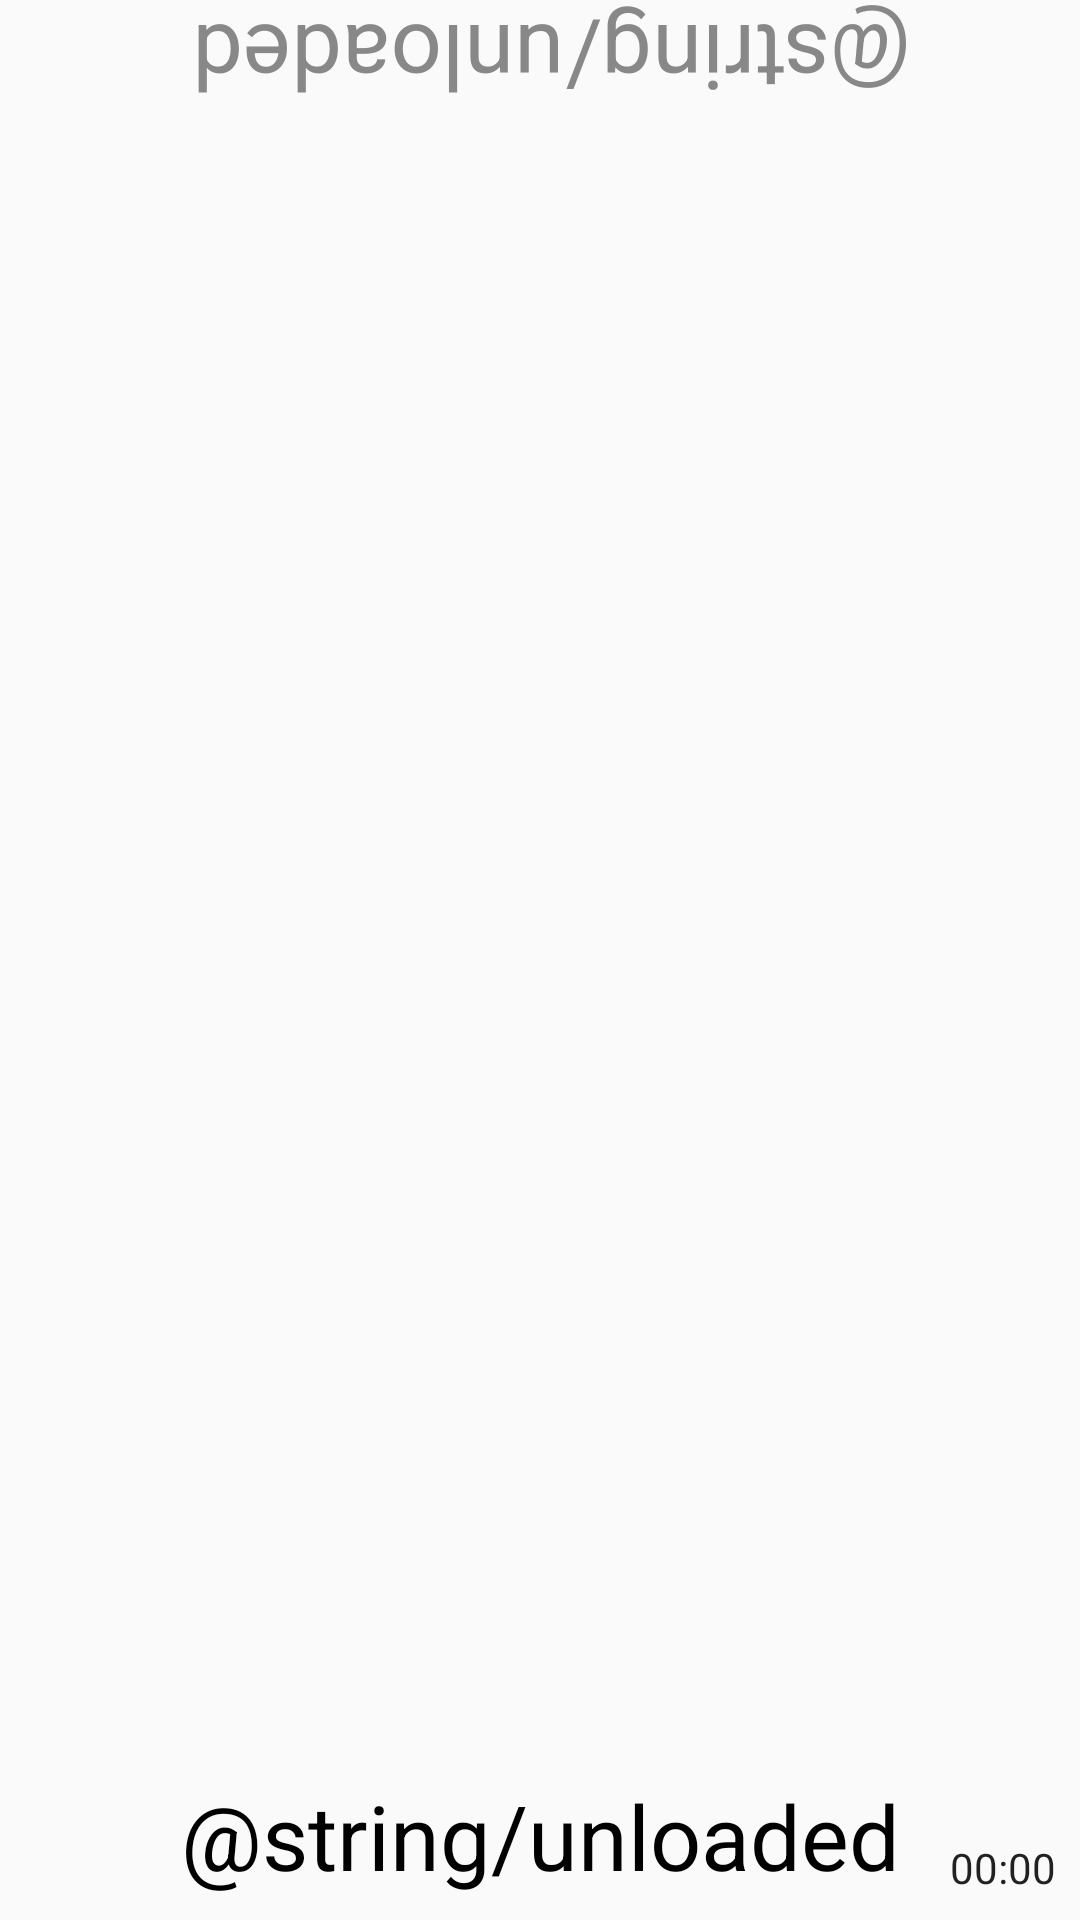

Produce the Android XML layout that renders to this screen, including the resource entries it uses.
<!-- AndroidManifest.xml: application theme DefaultTheme -->
<!-- res/layout/fragment_game.xml -->
<?xml version="1.0" encoding="utf-8"?>
<FrameLayout
            android:layout_width="match_parent"
            android:layout_height="match_parent"
            xmlns:app="http://schemas.android.com/apk/res-auto"
            xmlns:android="http://schemas.android.com/apk/res/android"
            xmlns:tools="http://schemas.android.com/tools"
            tools:context=".gui.fragments.GameFragment">

    <android.support.constraint.ConstraintLayout
            android:layout_width="match_parent"
            android:layout_height="match_parent">
        <GridView
                android:id="@+id/fragment_game_grid_view"
                android:layout_width="match_parent"
                android:layout_height="wrap_content"
                app:layout_constraintTop_toBottomOf="@id/fragment_game_text_player2"
                app:layout_constraintBottom_toTopOf="@id/fragment_game_text_player1"/>

        <TextView
                android:id="@+id/fragment_game_text_player2"
                android:rotation="180"
                android:textColor="@color/gray"
                android:text="@string/unloaded"
                android:textSize="30sp"
                android:layout_width="match_parent"
                android:textAlignment="center"
                android:layout_height="wrap_content"
                android:layout_marginLeft="8dp"
                android:layout_marginStart="8dp"
                app:layout_constraintTop_toTopOf="parent"
                app:layout_constraintStart_toStartOf="parent"
        />
        <TextView
                android:id="@+id/fragment_game_text_player1"
                android:textColor="@color/black"
                android:text="@string/unloaded"
                android:textSize="30sp"
                android:layout_width="match_parent"
                android:textAlignment="center"
                android:layout_height="wrap_content"
                android:layout_marginEnd="8dp"
                android:layout_marginRight="8dp"
                android:layout_marginLeft="8dp"
                android:layout_marginStart="8dp"
                android:layout_marginBottom="8dp"
                app:layout_constraintEnd_toEndOf="parent"
                app:layout_constraintStart_toStartOf="parent"
                app:layout_constraintBottom_toBottomOf="parent"/>
        <Chronometer
                android:id="@+id/fragment_game_chronometer"
                android:layout_width="wrap_content"
                android:layout_height="wrap_content" app:layout_constraintEnd_toEndOf="@+id/fragment_game_grid_view"
                android:layout_marginEnd="8dp" android:layout_marginBottom="8dp"
                app:layout_constraintBottom_toBottomOf="parent"/>
    </android.support.constraint.ConstraintLayout>

</FrameLayout>
<!-- resources referenced by this layout -->
<resources>
  <color name="black">#000000</color>
  <color name="gray">#888888</color>
  <style name="DefaultTheme" parent="Theme.AppCompat.Light.DarkActionBar">
          
          <item name="colorPrimary">@color/defaultPrimary</item>
          <item name="colorPrimaryDark">@color/defaultPrimaryDark</item>
          <item name="colorAccent">@color/defaultAccent</item>
      </style>
  <color name="defaultPrimary">#008577</color>
  <color name="defaultPrimaryDark">#00574B</color>
  <color name="defaultAccent">#D81B60</color>
</resources>
